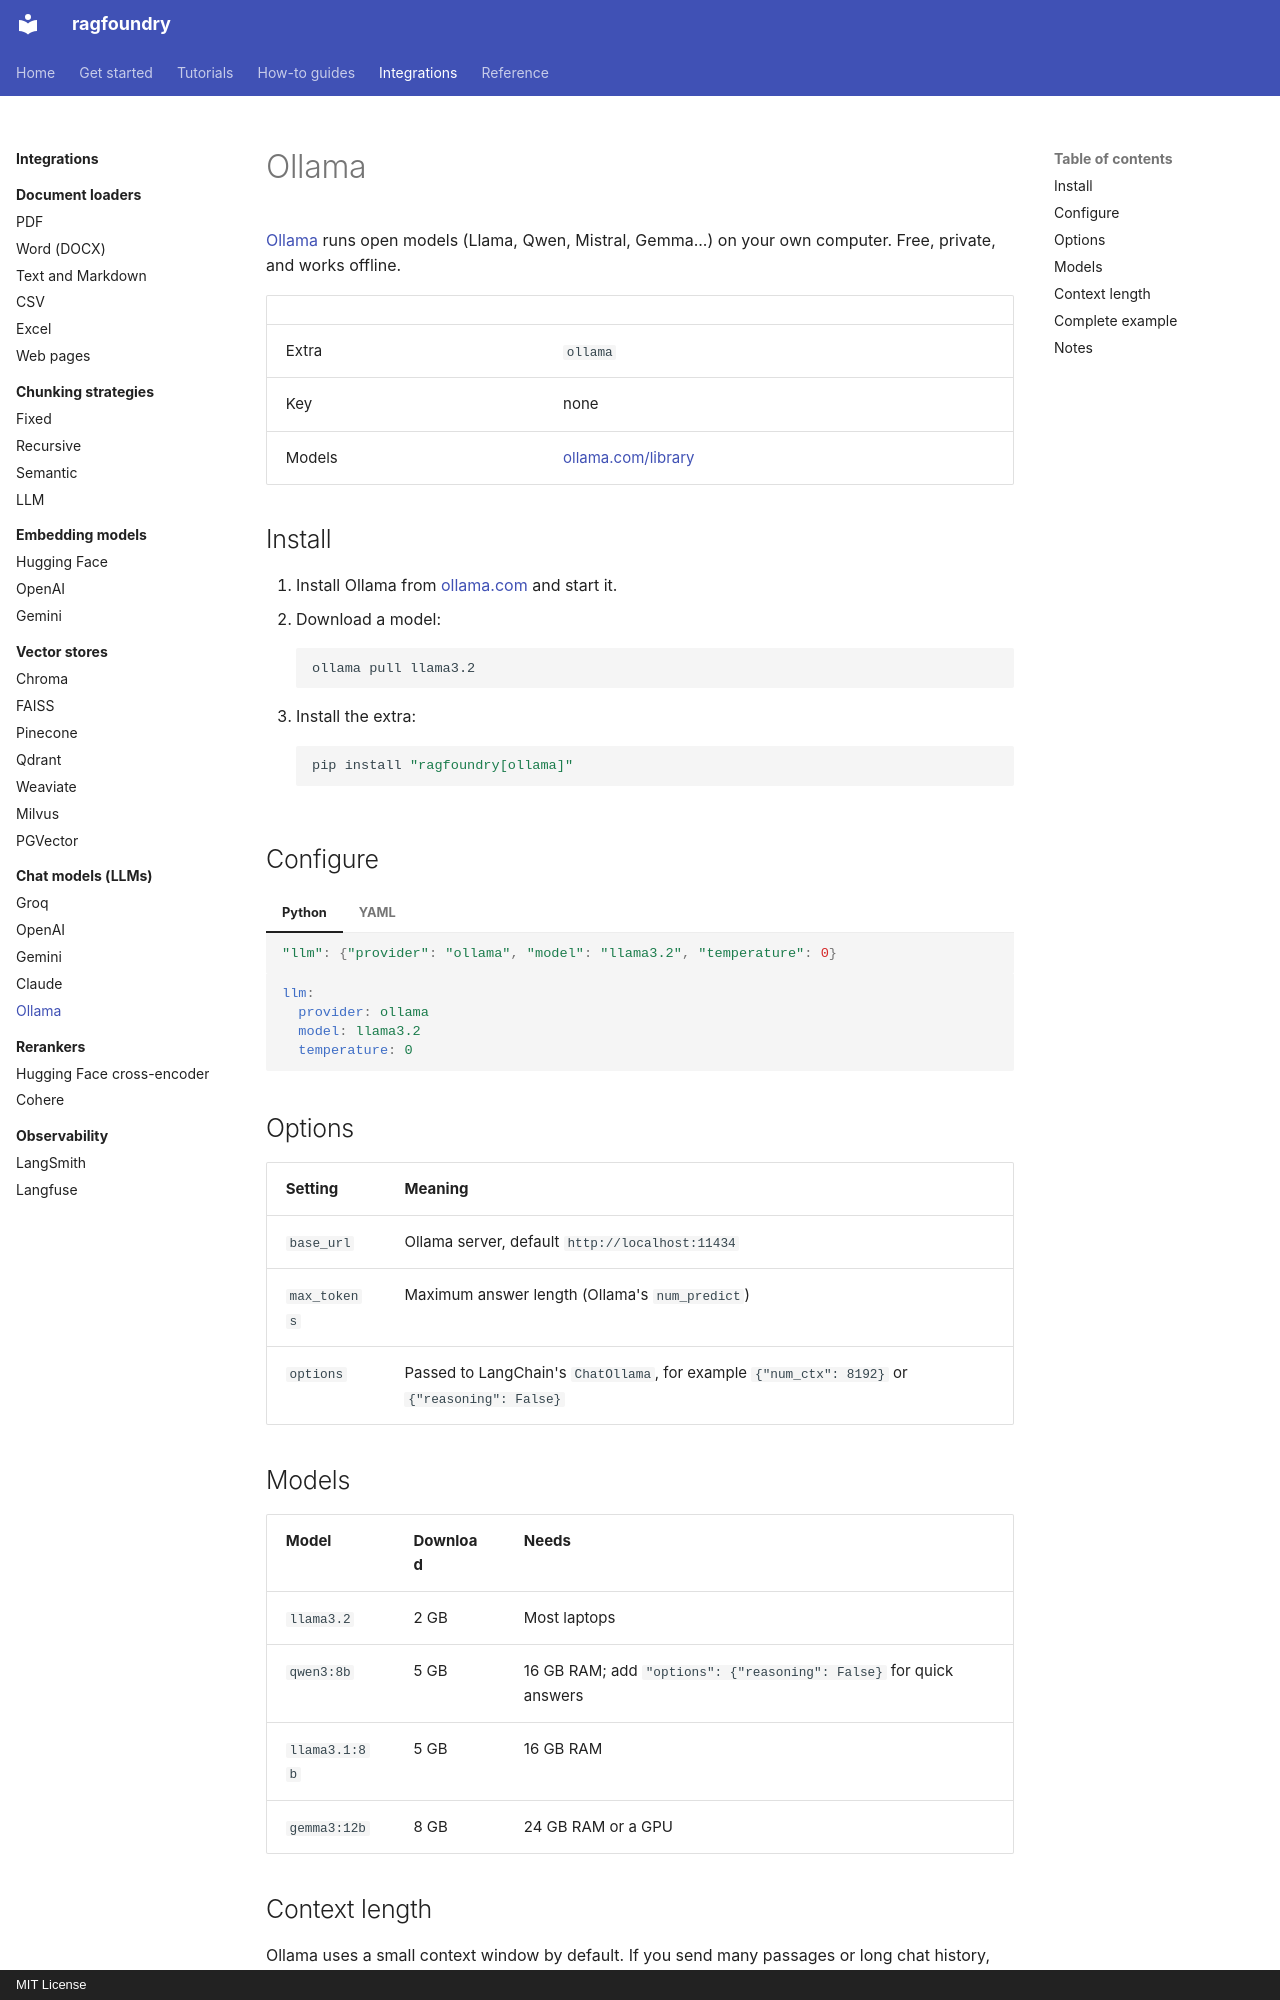

repository: rithvikkatpelly/ragfoundry · page: integrations/llms/ollama/index.html · generator: mkdocs · copyright: MIT License

# Ollama

[Ollama](https://ollama.com) runs open models (Llama, Qwen, Mistral, Gemma...) on your own
computer. Free, private, and works offline.

| | |
|---|---|
| Extra | `ollama` |
| Key | none |
| Models | [ollama.com/library](https://ollama.com/library) |

## Install

1. Install Ollama from [ollama.com](https://ollama.com) and start it.
2. Download a model:

    ```bash
    ollama pull llama3.2
    ```

3. Install the extra:

    ```bash
    pip install "ragfoundry[ollama]"
    ```

## Configure

=== "Python"

    ```python
    "llm": {"provider": "ollama", "model": "llama3.2", "temperature": 0}
    ```

=== "YAML"

    ```yaml
    llm:
      provider: ollama
      model: llama3.2
      temperature: 0
    ```

## Options

| Setting | Meaning |
|---|---|
| `base_url` | Ollama server, default `http://localhost:11434` |
| `max_tokens` | Maximum answer length (Ollama's `num_predict`) |
| `options` | Passed to LangChain's `ChatOllama`, for example `{"num_ctx": 8192}` or `{"reasoning": False}` |

## Models

| Model | Download | Needs |
|---|---|---|
| `llama3.2` | 2 GB | Most laptops |
| `qwen3:8b` | 5 GB | 16 GB RAM; add `"options": {"reasoning": False}` for quick answers |
| `llama3.1:8b` | 5 GB | 16 GB RAM |
| `gemma3:12b` | 8 GB | 24 GB RAM or a GPU |
